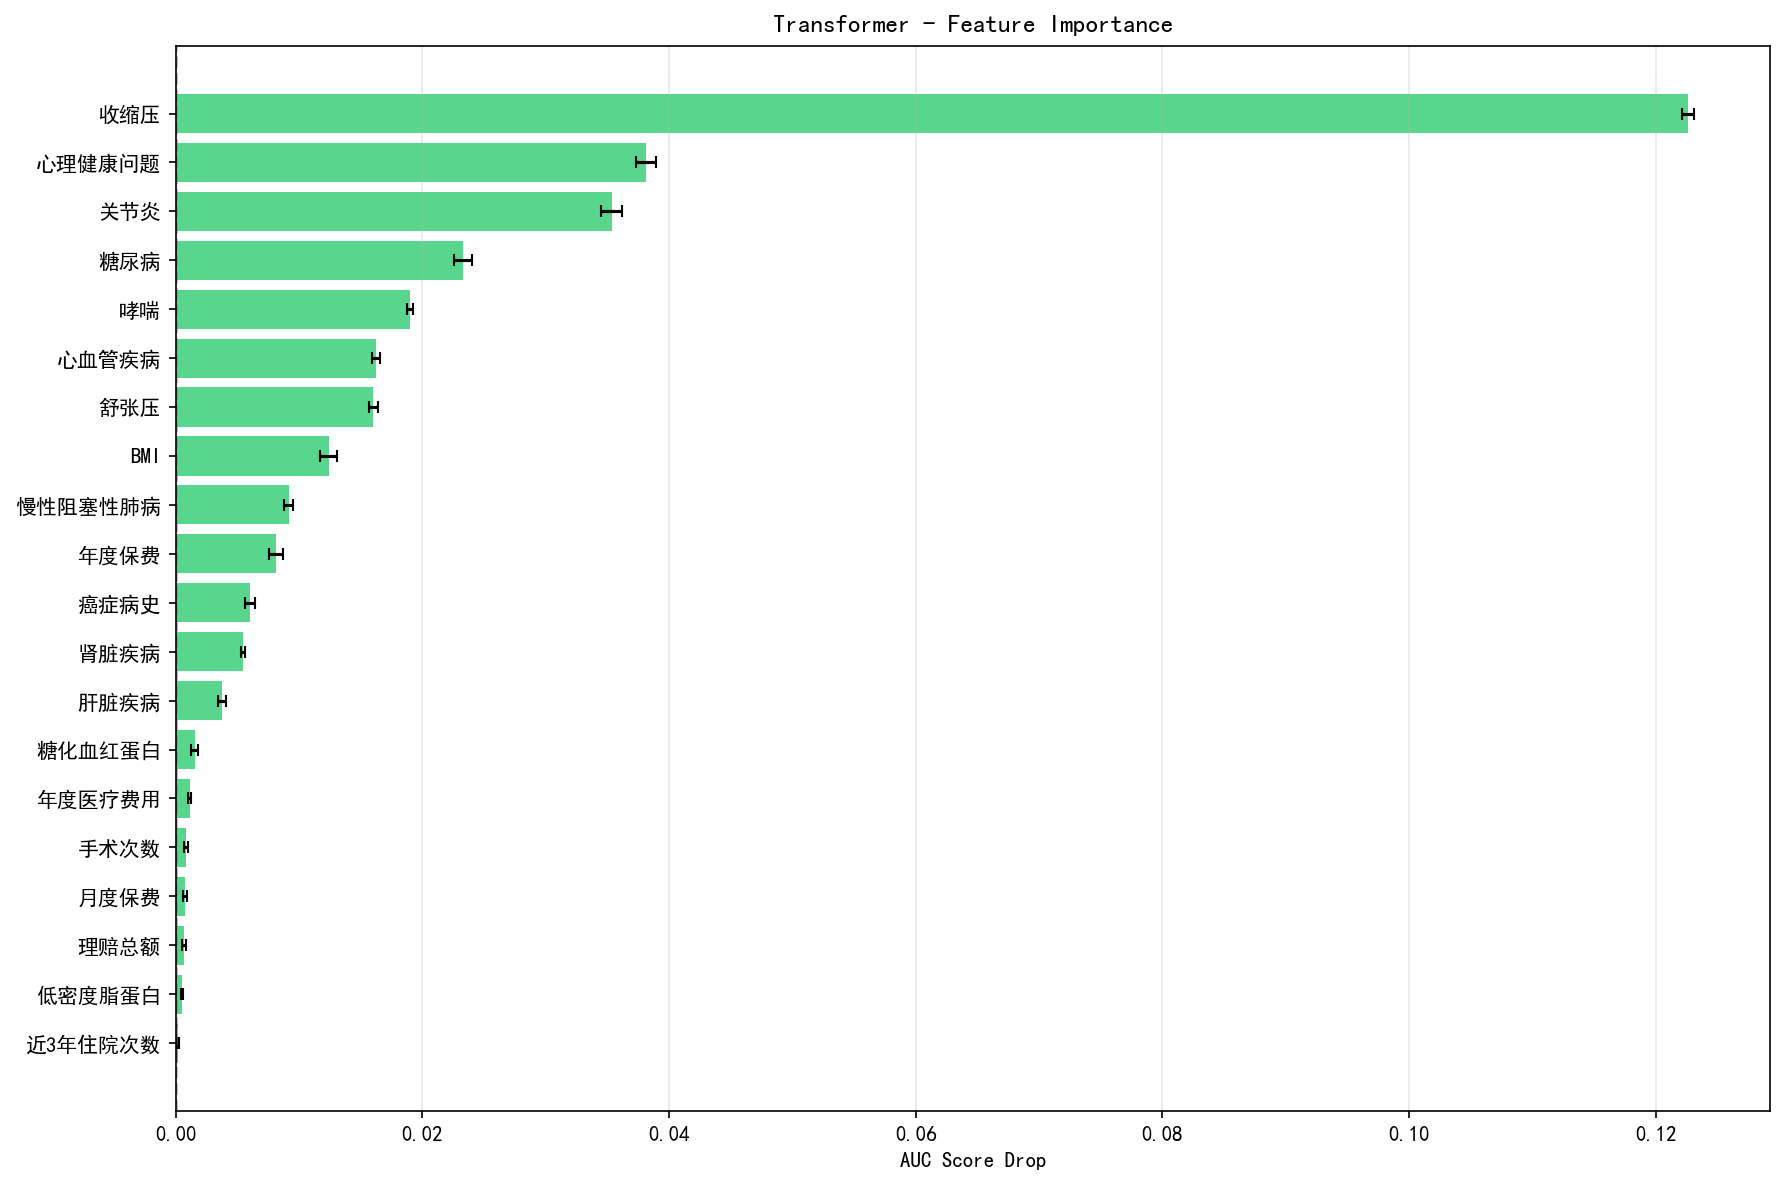

Source data for this figure (header and first rows):
feature, importance_mean, importance_std
收缩压, 0.1226, 0.0005051
心理健康问题, 0.03813, 0.0007938
关节炎, 0.03535, 0.0008688
糖尿病, 0.02326, 0.0007239
哮喘, 0.019, 0.0002803
心血管疾病, 0.01627, 0.0003243
舒张压, 0.01601, 0.0003574
BMI, 0.01239, 0.0006786
慢性阻塞性肺病, 0.00915, 0.0003949
年度保费, 0.008166, 0.0005721
癌症病史, 0.006044, 0.0004097
肾脏疾病, 0.005449, 0.0001464
肝脏疾病, 0.003721, 0.0003174
糖化血红蛋白, 0.00153, 0.0002688
年度医疗费用, 0.001139, 0.0001204
手术次数, 0.0008413, 0.0001643
月度保费, 0.0007562, 0.0001494
理赔总额, 0.000659, 0.0001524
低密度脂蛋白, 0.000505, 5.260462352165969e-05
近3年住院次数, 0.0002167, 7.303981292781189e-05
免赔额, 0.000202, 5.628231430204366e-05
人员ID, 0.0001918, 9.514119734708987e-05
近3年住院天数, 0.0001895, 6.768868855532068e-05
平均理赔金额, 0.0001807, 3.596428793323231e-05
影像检查次数, 0.0001553, 6.195191649535457e-05
是否做过重大手术, 0.0001441, 5.144710863464822e-05
收入, 0.0001132, 4.6668733808018806e-05
理疗次数, 0.0001129, 5.197628635519959e-05
抚养人数, 0.0001021, 1.0383082323608178e-05
家庭规模, 9.648306399798746e-05, 0.0001375
医疗服务质量评分, 8.466978596901597e-05, 5.1129645476433314e-05
用药种数, 8.027954499345569e-05, 8.84103963772883e-05
实验室检查次数, 6.577674997028104e-05, 5.5668093633729625e-05
理赔次数, 6.425065056601121e-05, 4.073050090509303e-05
去年就诊次数, 5.115604604457591e-05, 4.1682952111954184e-05
专科会诊次数, 3.997186424926635e-05, 3.560462923610989e-05
近2年保单变更次数, 3.9806194778502224e-05, 7.158300762679989e-05
保单期限年数, 3.3603290989714377e-05, 4.888239071589546e-05
高血压, 3.1596600868333266e-05, 3.987194446789005e-05
共付额, 1.5170696718214138e-05, 3.70406865667648e-05
